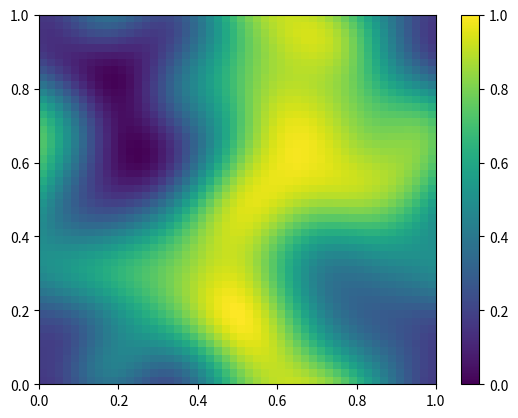

The script that saved this image:
import matplotlib.pyplot as plt
import numpy as np
from scipy.ndimage.filters import gaussian_filter

# Generate data for the plot
x = np.linspace(0, 1, 51)
y = np.linspace(0, 1, 51)
r = np.random.RandomState(41)
print(r)
z = gaussian_filter(r.random_sample([50, 50]), sigma=5, mode='wrap')
z -= np.min(z)
z /= np.max(z)

# Generate the plot
fig, ax = plt.subplots()
cmap = ax.pcolormesh(x, y, z)
print(cmap)
fig.colorbar(cmap)
plt.show()
